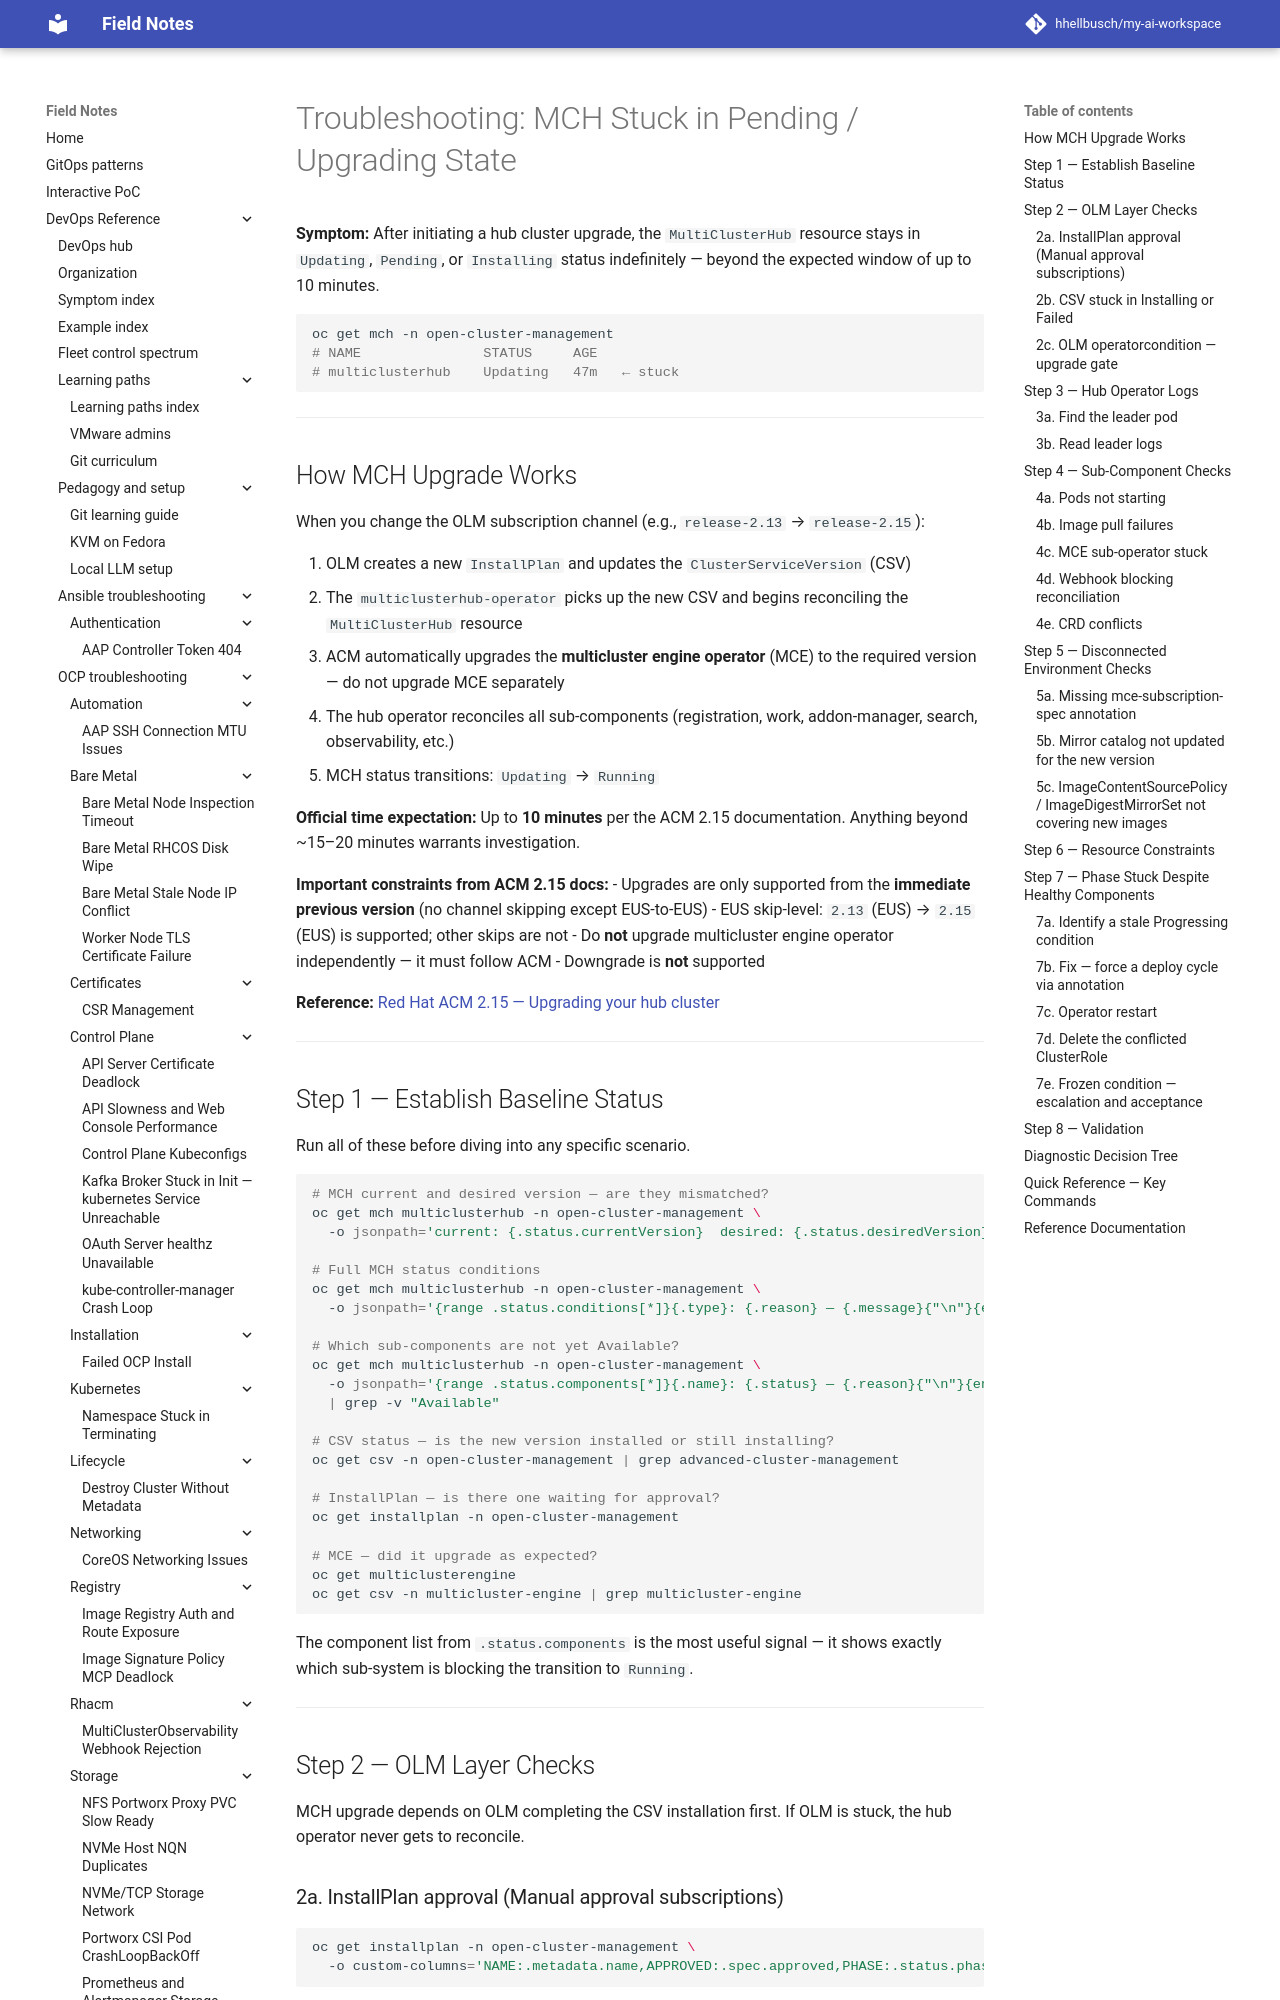

repository: hhellbusch/my-ai-workspace · page: devops/rhacm/troubleshooting/mch-stuck-pending-upgrade/index.html · generator: mkdocs

---
review:
  status: unreviewed
  notes: "AI-generated. Steps 1–3 and Step 7 detection (stale Progressing condition, leader election lease) used and confirmed in session 2026-04-21. Steps 7b–7d attempted — annotation and ClusterRole deletion executed, frozen condition unresolved. Step 7e documents open support case path. Steps 4, 5, 6 not exercised in this session. Needs full commands-verified pass against a resolved incident."
---

# Troubleshooting: MCH Stuck in Pending / Upgrading State

**Symptom:** After initiating a hub cluster upgrade, the `MultiClusterHub` resource stays in `Updating`, `Pending`, or `Installing` status indefinitely — beyond the expected window of up to 10 minutes.

```bash
oc get mch -n open-cluster-management
# NAME               STATUS     AGE
# multiclusterhub    Updating   47m   ← stuck
```

---

## How MCH Upgrade Works

When you change the OLM subscription channel (e.g., `release-2.13` → `release-2.15`):

1. OLM creates a new `InstallPlan` and updates the `ClusterServiceVersion` (CSV)
2. The `multiclusterhub-operator` picks up the new CSV and begins reconciling the `MultiClusterHub` resource
3. ACM automatically upgrades the **multicluster engine operator** (MCE) to the required version — do not upgrade MCE separately
4. The hub operator reconciles all sub-components (registration, work, addon-manager, search, observability, etc.)
5. MCH status transitions: `Updating` → `Running`

**Official time expectation:** Up to **10 minutes** per the ACM 2.15 documentation. Anything beyond ~15–20 minutes warrants investigation.

**Important constraints from ACM 2.15 docs:**
- Upgrades are only supported from the **immediate previous version** (no channel skipping except EUS-to-EUS)
- EUS skip-level: `2.13` (EUS) → `2.15` (EUS) is supported; other skips are not
- Do **not** upgrade multicluster engine operator independently — it must follow ACM
- Downgrade is **not** supported

**Reference:** [Red Hat ACM 2.15 — Upgrading your hub cluster](https://docs.redhat.com/en/documentation/red_hat_advanced_cluster_management_for_kubernetes/2.15/html/install/installing#upgrading-hub)

---

## Step 1 — Establish Baseline Status

Run all of these before diving into any specific scenario.

```bash
# MCH current and desired version — are they mismatched?
oc get mch multiclusterhub -n open-cluster-management \
  -o jsonpath='current: {.status.currentVersion}  desired: {.status.desiredVersion}{"\n"}'

# Full MCH status conditions
oc get mch multiclusterhub -n open-cluster-management \
  -o jsonpath='{range .status.conditions[*]}{.type}: {.reason} — {.message}{"\n"}{end}'

# Which sub-components are not yet Available?
oc get mch multiclusterhub -n open-cluster-management \
  -o jsonpath='{range .status.components[*]}{.name}: {.status} — {.reason}{"\n"}{end}' \
  | grep -v "Available"

# CSV status — is the new version installed or still installing?
oc get csv -n open-cluster-management | grep advanced-cluster-management

# InstallPlan — is there one waiting for approval?
oc get installplan -n open-cluster-management

# MCE — did it upgrade as expected?
oc get multiclusterengine
oc get csv -n multicluster-engine | grep multicluster-engine
```

The component list from `.status.components` is the most useful signal — it shows exactly which sub-system is blocking the transition to `Running`.

---

## Step 2 — OLM Layer Checks

MCH upgrade depends on OLM completing the CSV installation first. If OLM is stuck, the hub operator never gets to reconcile.
